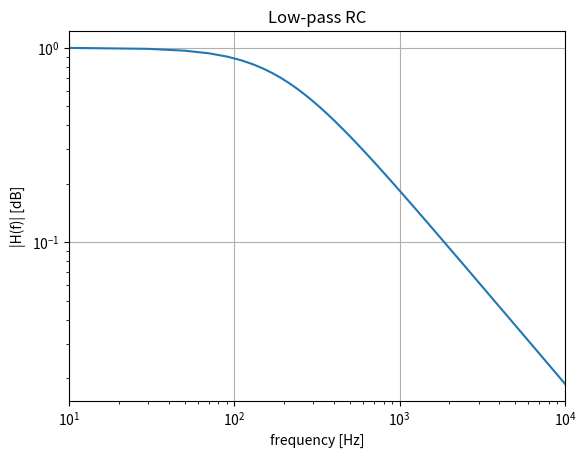
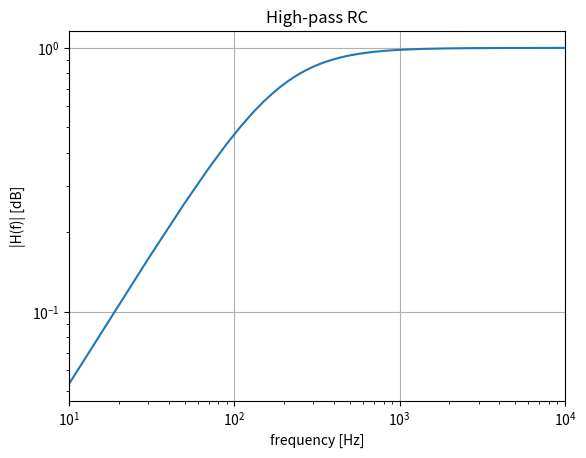
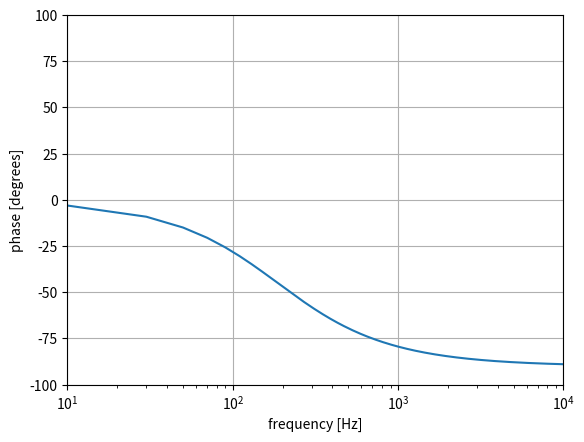
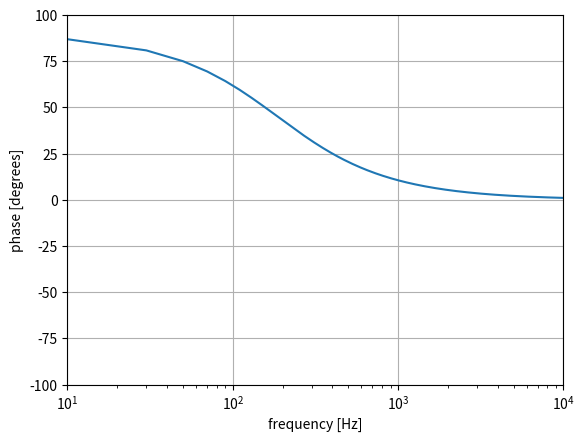

Here is the Python script that generated these plots, in order:
# -*- coding: utf-8 -*-
"""
Created on Wed Jun 10 22:52:17 2020

@author: mgerritsma
"""

import numpy as np
import matplotlib.pyplot as plt
import array as arr

R = 850
C = 1e-6
Hlow = []
Hhigh = []
fp = []
philow = []
phihigh = []

f = np.linspace(1e1,1e4,500)
omega = arr.array('d',2*np.pi*f)

for i in range(len(omega)):
    temp = 1/np.sqrt(1+omega[i]*omega[i]*R*R*C*C)
    temp2 = omega[i]*R*C/np.sqrt(1+omega[i]*omega[i]*R*R*C*C)
    ftemp = f[i]
    fp.append(ftemp)
    Hlow.append(temp)
    Hhigh.append(temp2)
    philow.append((180/np.pi)*np.arctan(-omega[i]*R*C))
    phihigh.append((180/np.pi)*np.arctan(1/(omega[i]*R*C)))
    
plt.figure(1)
plt.title('Low-pass RC')  
plt.loglog(fp,Hlow)
plt.xlabel('frequency [Hz]')
plt.ylabel('|H(f)| [dB]')
plt.xlim([1e1, 1e4])
plt.grid()
plt.show()

plt.figure(2)
plt.title('High-pass RC')  
plt.loglog(fp,Hhigh)
plt.xlabel('frequency [Hz]')
plt.ylabel('|H(f)| [dB]')
plt.xlim([1e1, 1e4])
plt.grid()
plt.show()

plt.figure(3)
plt.plot(fp,philow)
plt.xscale('log')
plt.xlabel('frequency [Hz]')
plt.ylabel('phase [degrees]')
plt.xlim([1e1, 1e4])
plt.ylim([-100,100])
plt.grid()
plt.show()

plt.figure(4)
plt.plot(fp,phihigh)
plt.xscale('log')
plt.xlabel('frequency [Hz]')
plt.ylabel('phase [degrees]')
plt.xlim([1e1, 1e4])
plt.ylim([-100,100])
plt.grid()
plt.show()

    